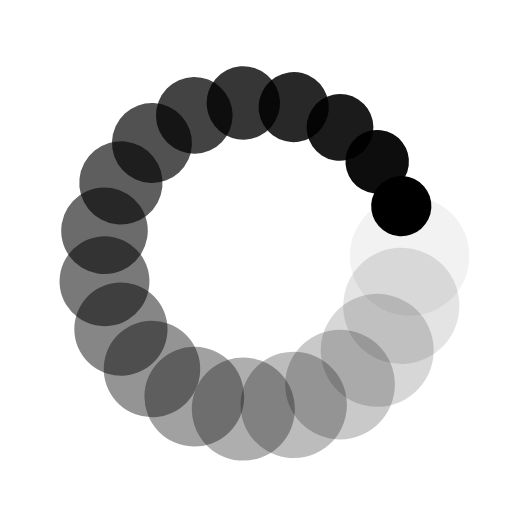
t = 0.00 s
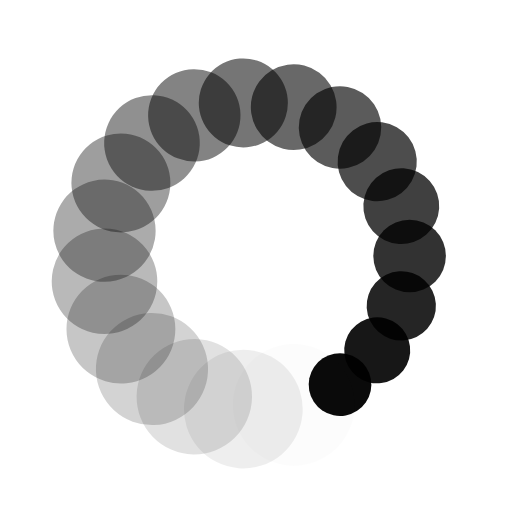
t = 0.25 s
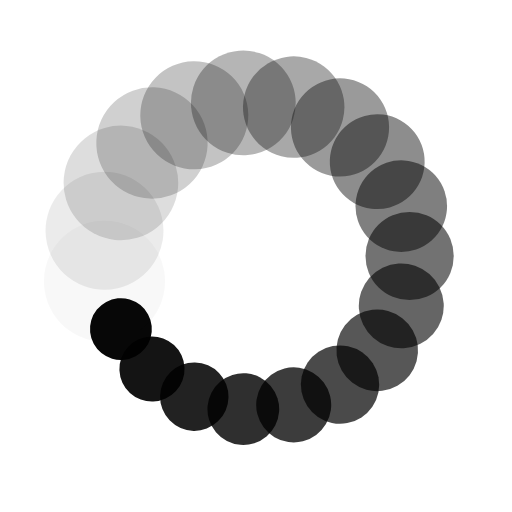
t = 0.50 s
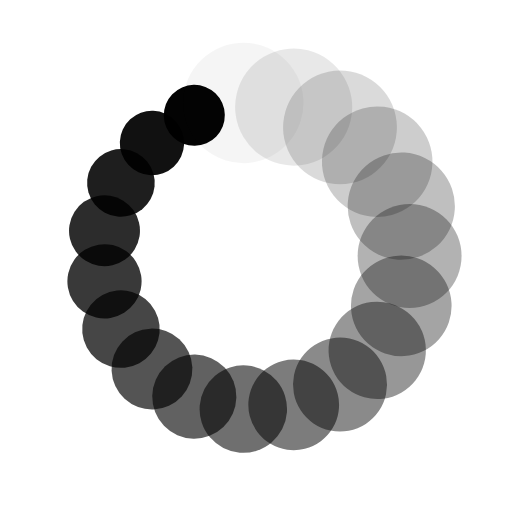
t = 0.75 s

The animated SVG that drew these frames (rendered in a browser with its animation timeline set to each time). Animation: 38 SMIL elements (animate=19,animateTransform=19); one cycle of 1.00 s, repeats indefinitely.

<?xml version="1.0" encoding="utf-8"?>
<svg xmlns="http://www.w3.org/2000/svg" xmlns:xlink="http://www.w3.org/1999/xlink" style="margin: auto; background: none; display: block; shape-rendering: auto;" width="100px" height="100px" viewBox="0 0 100 100" preserveAspectRatio="xMidYMid">
<g transform="translate(80,50)">
<g transform="rotate(0)">
<circle cx="0" cy="0" r="12" fill="#000000" fill-opacity="1">
  <animateTransform attributeName="transform" type="scale" begin="-0.9473684210526315s" values="0.49 0.49;1 1" keyTimes="0;1" dur="1s" repeatCount="indefinite"></animateTransform>
  <animate attributeName="fill-opacity" keyTimes="0;1" dur="1s" repeatCount="indefinite" values="1;0" begin="-0.9473684210526315s"></animate>
</circle>
</g>
</g><g transform="translate(78.37451725101904,59.740984076140506)">
<g transform="rotate(18.94736842105263)">
<circle cx="0" cy="0" r="12" fill="#000000" fill-opacity="0.9473684210526315">
  <animateTransform attributeName="transform" type="scale" begin="-0.8947368421052632s" values="0.49 0.49;1 1" keyTimes="0;1" dur="1s" repeatCount="indefinite"></animateTransform>
  <animate attributeName="fill-opacity" keyTimes="0;1" dur="1s" repeatCount="indefinite" values="1;0" begin="-0.8947368421052632s"></animate>
</circle>
</g>
</g><g transform="translate(73.6742152818918,68.42638138069003)">
<g transform="rotate(37.89473684210526)">
<circle cx="0" cy="0" r="12" fill="#000000" fill-opacity="0.8947368421052632">
  <animateTransform attributeName="transform" type="scale" begin="-0.8421052631578947s" values="0.49 0.49;1 1" keyTimes="0;1" dur="1s" repeatCount="indefinite"></animateTransform>
  <animate attributeName="fill-opacity" keyTimes="0;1" dur="1s" repeatCount="indefinite" values="1;0" begin="-0.8421052631578947s"></animate>
</circle>
</g>
</g><g transform="translate(66.4084447436728,75.11499434787586)">
<g transform="rotate(56.8421052631579)">
<circle cx="0" cy="0" r="12" fill="#000000" fill-opacity="0.8421052631578947">
  <animateTransform attributeName="transform" type="scale" begin="-0.7894736842105263s" values="0.49 0.49;1 1" keyTimes="0;1" dur="1s" repeatCount="indefinite"></animateTransform>
  <animate attributeName="fill-opacity" keyTimes="0;1" dur="1s" repeatCount="indefinite" values="1;0" begin="-0.7894736842105263s"></animate>
</circle>
</g>
</g><g transform="translate(57.36456461422398,79.08200797817992)">
<g transform="rotate(75.78947368421052)">
<circle cx="0" cy="0" r="12" fill="#000000" fill-opacity="0.7894736842105263">
  <animateTransform attributeName="transform" type="scale" begin="-0.7368421052631579s" values="0.49 0.49;1 1" keyTimes="0;1" dur="1s" repeatCount="indefinite"></animateTransform>
  <animate attributeName="fill-opacity" keyTimes="0;1" dur="1s" repeatCount="indefinite" values="1;0" begin="-0.7368421052631579s"></animate>
</circle>
</g>
</g><g transform="translate(47.52261963583003,79.8975347902001)">
<g transform="rotate(94.73684210526315)">
<circle cx="0" cy="0" r="12" fill="#000000" fill-opacity="0.7368421052631579">
  <animateTransform attributeName="transform" type="scale" begin="-0.6842105263157895s" values="0.49 0.49;1 1" keyTimes="0;1" dur="1s" repeatCount="indefinite"></animateTransform>
  <animate attributeName="fill-opacity" keyTimes="0;1" dur="1s" repeatCount="indefinite" values="1;0" begin="-0.6842105263157895s"></animate>
</circle>
</g>
</g><g transform="translate(37.94913726041092,77.47319979965172)">
<g transform="rotate(113.6842105263158)">
<circle cx="0" cy="0" r="12" fill="#000000" fill-opacity="0.6842105263157895">
  <animateTransform attributeName="transform" type="scale" begin="-0.631578947368421s" values="0.49 0.49;1 1" keyTimes="0;1" dur="1s" repeatCount="indefinite"></animateTransform>
  <animate attributeName="fill-opacity" keyTimes="0;1" dur="1s" repeatCount="indefinite" values="1;0" begin="-0.631578947368421s"></animate>
</circle>
</g>
</g><g transform="translate(29.681552851227774,72.07171732019395)">
<g transform="rotate(132.6315789473684)">
<circle cx="0" cy="0" r="12" fill="#000000" fill-opacity="0.631578947368421">
  <animateTransform attributeName="transform" type="scale" begin="-0.5789473684210527s" values="0.49 0.49;1 1" keyTimes="0;1" dur="1s" repeatCount="indefinite"></animateTransform>
  <animate attributeName="fill-opacity" keyTimes="0;1" dur="1s" repeatCount="indefinite" values="1;0" begin="-0.5789473684210527s"></animate>
</circle>
</g>
</g><g transform="translate(23.615787463805333,64.27842179111221)">
<g transform="rotate(151.57894736842104)">
<circle cx="0" cy="0" r="12" fill="#000000" fill-opacity="0.5789473684210527">
  <animateTransform attributeName="transform" type="scale" begin="-0.5263157894736842s" values="0.49 0.49;1 1" keyTimes="0;1" dur="1s" repeatCount="indefinite"></animateTransform>
  <animate attributeName="fill-opacity" keyTimes="0;1" dur="1s" repeatCount="indefinite" values="1;0" begin="-0.5263157894736842s"></animate>
</circle>
</g>
</g><g transform="translate(20.40916089791833,54.93783770842202)">
<g transform="rotate(170.52631578947367)">
<circle cx="0" cy="0" r="12" fill="#000000" fill-opacity="0.5263157894736842">
  <animateTransform attributeName="transform" type="scale" begin="-0.47368421052631576s" values="0.49 0.49;1 1" keyTimes="0;1" dur="1s" repeatCount="indefinite"></animateTransform>
  <animate attributeName="fill-opacity" keyTimes="0;1" dur="1s" repeatCount="indefinite" values="1;0" begin="-0.47368421052631576s"></animate>
</circle>
</g>
</g><g transform="translate(20.409160897918326,45.062162291577984)">
<g transform="rotate(189.4736842105263)">
<circle cx="0" cy="0" r="12" fill="#000000" fill-opacity="0.47368421052631576">
  <animateTransform attributeName="transform" type="scale" begin="-0.42105263157894735s" values="0.49 0.49;1 1" keyTimes="0;1" dur="1s" repeatCount="indefinite"></animateTransform>
  <animate attributeName="fill-opacity" keyTimes="0;1" dur="1s" repeatCount="indefinite" values="1;0" begin="-0.42105263157894735s"></animate>
</circle>
</g>
</g><g transform="translate(23.615787463805322,35.721578208887806)">
<g transform="rotate(208.42105263157893)">
<circle cx="0" cy="0" r="12" fill="#000000" fill-opacity="0.42105263157894735">
  <animateTransform attributeName="transform" type="scale" begin="-0.3684210526315789s" values="0.49 0.49;1 1" keyTimes="0;1" dur="1s" repeatCount="indefinite"></animateTransform>
  <animate attributeName="fill-opacity" keyTimes="0;1" dur="1s" repeatCount="indefinite" values="1;0" begin="-0.3684210526315789s"></animate>
</circle>
</g>
</g><g transform="translate(29.681552851227767,27.928282679806053)">
<g transform="rotate(227.3684210526316)">
<circle cx="0" cy="0" r="12" fill="#000000" fill-opacity="0.3684210526315789">
  <animateTransform attributeName="transform" type="scale" begin="-0.3157894736842105s" values="0.49 0.49;1 1" keyTimes="0;1" dur="1s" repeatCount="indefinite"></animateTransform>
  <animate attributeName="fill-opacity" keyTimes="0;1" dur="1s" repeatCount="indefinite" values="1;0" begin="-0.3157894736842105s"></animate>
</circle>
</g>
</g><g transform="translate(37.94913726041093,22.526800200348273)">
<g transform="rotate(246.31578947368425)">
<circle cx="0" cy="0" r="12" fill="#000000" fill-opacity="0.3157894736842105">
  <animateTransform attributeName="transform" type="scale" begin="-0.2631578947368421s" values="0.49 0.49;1 1" keyTimes="0;1" dur="1s" repeatCount="indefinite"></animateTransform>
  <animate attributeName="fill-opacity" keyTimes="0;1" dur="1s" repeatCount="indefinite" values="1;0" begin="-0.2631578947368421s"></animate>
</circle>
</g>
</g><g transform="translate(47.52261963583002,20.102465209799906)">
<g transform="rotate(265.2631578947368)">
<circle cx="0" cy="0" r="12" fill="#000000" fill-opacity="0.2631578947368421">
  <animateTransform attributeName="transform" type="scale" begin="-0.21052631578947367s" values="0.49 0.49;1 1" keyTimes="0;1" dur="1s" repeatCount="indefinite"></animateTransform>
  <animate attributeName="fill-opacity" keyTimes="0;1" dur="1s" repeatCount="indefinite" values="1;0" begin="-0.21052631578947367s"></animate>
</circle>
</g>
</g><g transform="translate(57.364564614223966,20.917992021820087)">
<g transform="rotate(284.2105263157895)">
<circle cx="0" cy="0" r="12" fill="#000000" fill-opacity="0.21052631578947367">
  <animateTransform attributeName="transform" type="scale" begin="-0.15789473684210525s" values="0.49 0.49;1 1" keyTimes="0;1" dur="1s" repeatCount="indefinite"></animateTransform>
  <animate attributeName="fill-opacity" keyTimes="0;1" dur="1s" repeatCount="indefinite" values="1;0" begin="-0.15789473684210525s"></animate>
</circle>
</g>
</g><g transform="translate(66.4084447436728,24.885005652124136)">
<g transform="rotate(303.1578947368421)">
<circle cx="0" cy="0" r="12" fill="#000000" fill-opacity="0.15789473684210525">
  <animateTransform attributeName="transform" type="scale" begin="-0.10526315789473684s" values="0.49 0.49;1 1" keyTimes="0;1" dur="1s" repeatCount="indefinite"></animateTransform>
  <animate attributeName="fill-opacity" keyTimes="0;1" dur="1s" repeatCount="indefinite" values="1;0" begin="-0.10526315789473684s"></animate>
</circle>
</g>
</g><g transform="translate(73.67421528189182,31.57361861930998)">
<g transform="rotate(322.1052631578948)">
<circle cx="0" cy="0" r="12" fill="#000000" fill-opacity="0.10526315789473684">
  <animateTransform attributeName="transform" type="scale" begin="-0.05263157894736842s" values="0.49 0.49;1 1" keyTimes="0;1" dur="1s" repeatCount="indefinite"></animateTransform>
  <animate attributeName="fill-opacity" keyTimes="0;1" dur="1s" repeatCount="indefinite" values="1;0" begin="-0.05263157894736842s"></animate>
</circle>
</g>
</g><g transform="translate(78.37451725101904,40.25901592385949)">
<g transform="rotate(341.05263157894734)">
<circle cx="0" cy="0" r="12" fill="#000000" fill-opacity="0.05263157894736842">
  <animateTransform attributeName="transform" type="scale" begin="0s" values="0.49 0.49;1 1" keyTimes="0;1" dur="1s" repeatCount="indefinite"></animateTransform>
  <animate attributeName="fill-opacity" keyTimes="0;1" dur="1s" repeatCount="indefinite" values="1;0" begin="0s"></animate>
</circle>
</g>
</g>
<!-- [ldio] generated by https://loading.io/ --></svg>
